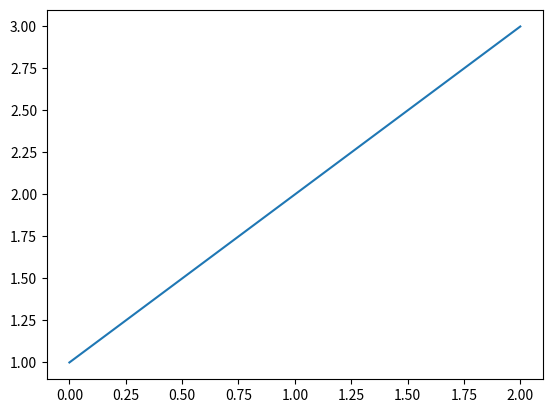
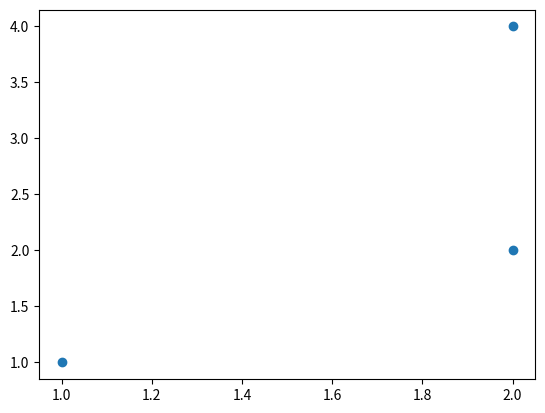

These charts were generated, in order, by the following Python code:
from matplotlib import pyplot as plt
from matplotlib.backends.backend_pdf import PdfPages

plt.figure(1)
plt.plot([1, 2, 3])
plt.figure(2)
plt.scatter((1, 2, 2), (1, 4, 2))

pp = PdfPages("test.pdf")
fig_nums = plt.get_fignums()
figs = [plt.figure(n) for n in fig_nums]
for fig in figs:
    fig.savefig(pp, format='pdf')
pp.close()